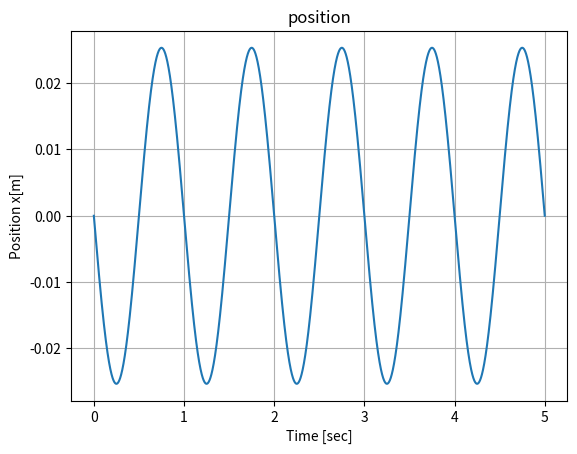
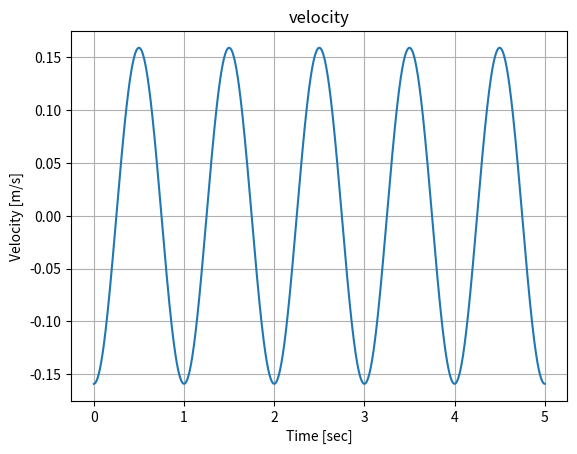
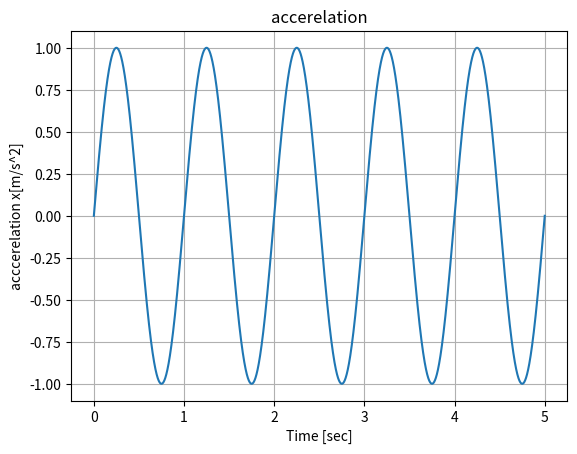

These charts were generated, in order, by the following Python code:
import time
from matplotlib import pyplot as plt
import numpy as np
from numpy import pi

def trap_integrate(dt,a,v,q,a_prev):
    #inital values:
    q_0 = q
    v_0 = v
    #intrgrate acceralation:
    v = ((a+a_prev)/2) * dt + v_0
    #integrate velocity:
    q = ((v + v_0)/2) * dt + q_0
    return q,v,a


log_q = []
log_v = []
log_a = []
log_t = []

#rectangle integration:
def rec_integrate(dt,a,v,q):
    dv = v + a * dt
    dq = q + dv * dt
    return dq,dv,a

#trapezoid integration:
def trap_integrate(dt,a,v,q,a_prev):
    #inital values:
    q_0 = q
    v_0 = v
    #intrgrate acceralation:
    v = ((a+a_prev)/2) * dt + v_0
    #integrate velocity:
    q = ((v + v_0)/2) * dt + q_0
    return q,v,a


def log_integrate(dq,dv,a,t):
    log_q.append(dq)
    log_v.append(dv)
    log_a.append(a)
    log_t.append(t)

def plot_integrate():
    plt.figure()
    plt.plot(log_t, log_q)
    plt.grid()
    plt.ylabel('Position x[m]')
    plt.xlabel('Time [sec]')
    plt.title('position')

    plt.figure()
    plt.plot(log_t, log_v)
    print(max(log_v)/2)
    plt.grid()
    plt.ylabel('Velocity [m/s]')
    plt.xlabel('Time [sec]')
    plt.title('velocity')

    plt.figure()
    plt.plot(log_t, log_a)
    plt.grid()
    plt.ylabel('acccerelation x[m/s^2]')
    plt.xlabel('Time [sec]')
    plt.title('accerelation')
    plt.show()


t= 0
T =5
start_time= time.time()
v = -0.1591543757574222
q = 0
log_t=[]
prev_time = 0
prev_a=0

while time.time() - start_time < T:
    t = time.time() - start_time
    dt = t -prev_time
    a =  np.sin(2*pi*t)
    q,v,a = trap_integrate(dt,a,v,q,prev_a)
    prev_a = a
    prev_time = t
    log_integrate(q,v,a,t)
plot_integrate()